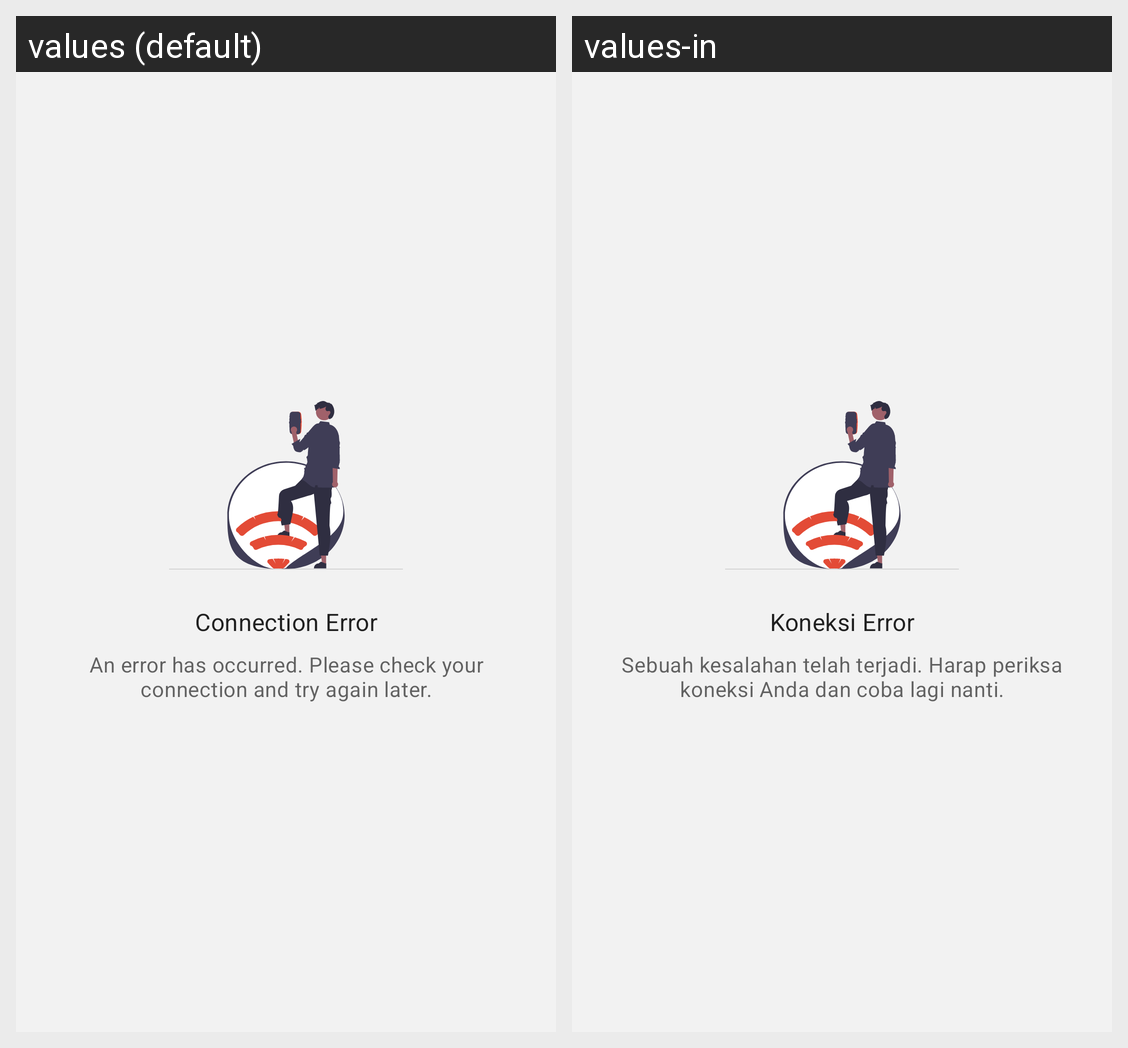

Strings drawn on this Android screen and how each of the app's shown locales translates them:
Android screen res/layout/state_unable_connection.xml rendered under 2 locales, left to right: values (default), values-in. Device: Nexus 5 (rendered at 1080×1920; each locale shown at half size, 540×960, under a caption strip naming it); theme Theme.ClinicsApp.
Strings drawn on this screen, with the default value and each locale's value (text and hints the layout hard-codes, and strings that could not be matched under every locale, appear in the picture but are not listed):

state_connection_title
  values: Connection Error
  values-in: Koneksi Error

state_connection_message
  values: An error has occurred. Please check your connection and try again later.
  values-in: Sebuah kesalahan telah terjadi. Harap periksa koneksi Anda dan coba lagi nanti.
